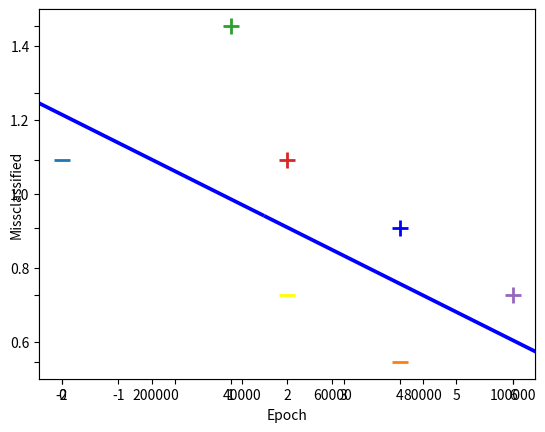

The matplotlib source for this figure:
import numpy as np
import matplotlib.pyplot as plt
#input data

X = np.array([
        [-2,4,-1],
        [4,1,-1],
        [1,6,-1],
        [2,4,-1],
        [6,2,-1],
        ])
# output labels
y= np.array([-1,-1,1,1,1])

#plot graph
for d, sample in enumerate(X):
    if d<2:
        plt.scatter(sample[0],sample[1],s=120,marker='_',linewidths=2)
    else:
        plt.scatter(sample[0],sample[1],s=120,marker='+',linewidths=2)
plt.plot([-2,6],[6,0.5])



#lets perform gradient descent to learn seprating hyperplane
def svm_gd(X,Y):
    #intialize svm w8 vecors wd 0
    w=np.zeros(len(X[0]))
    # learning rate eta = 1
    eta =1
    #how many iterations to train for
    epochs =100000
    # store error
    errors =[]
    #training part,gradient descent part
    for epoch in range(1,epochs):
        error =0
        for i, x in enumerate(X):
            #missclassification
            if (Y[i]*np.dot(X[i],w)) < 1:
                w=w+eta*((X[i] *Y[i]) +(-2 *(1/epoch)*w))
                error =1
            else:
                #correct classifiaction
                w=w+eta * (-2*(1/epoch)*w)
        errors.append(error)
        
    #plot the rate of classification errors
    plt.plot(errors,'|')
    plt.ylim(0.5,1.5)
    plt.axes().set_yticklabels([])
    plt.xlabel('Epoch')
    plt.ylabel('Missclassified')
    plt.show()
    
    return w



w=svm_gd(X,y)


#plot graph
for d, sample in enumerate(X):
    if d<2:
        plt.scatter(sample[0],sample[1],s=120,marker='_',linewidths=2)
    else:
        plt.scatter(sample[0],sample[1],s=120,marker='+',linewidths=2)
 
    

#add test sample
plt.scatter(2,2,s=120,marker ='_',linewidths=2,color='yellow')
plt.scatter(4,3,s=120,marker ='+',linewidths=2,color='blue')

#print hyperplane calculated
x2=[w[0],w[1],-w[1],w[0]]
x3=[w[0],w[1],w[1],-w[0]]
x2x3= np.array([x2,x3])
X,Y,U,V = zip(*x2x3)
ax=plt.gca()
ax.quiver(X,Y,U,V,scale=1,color='blue')


    
    